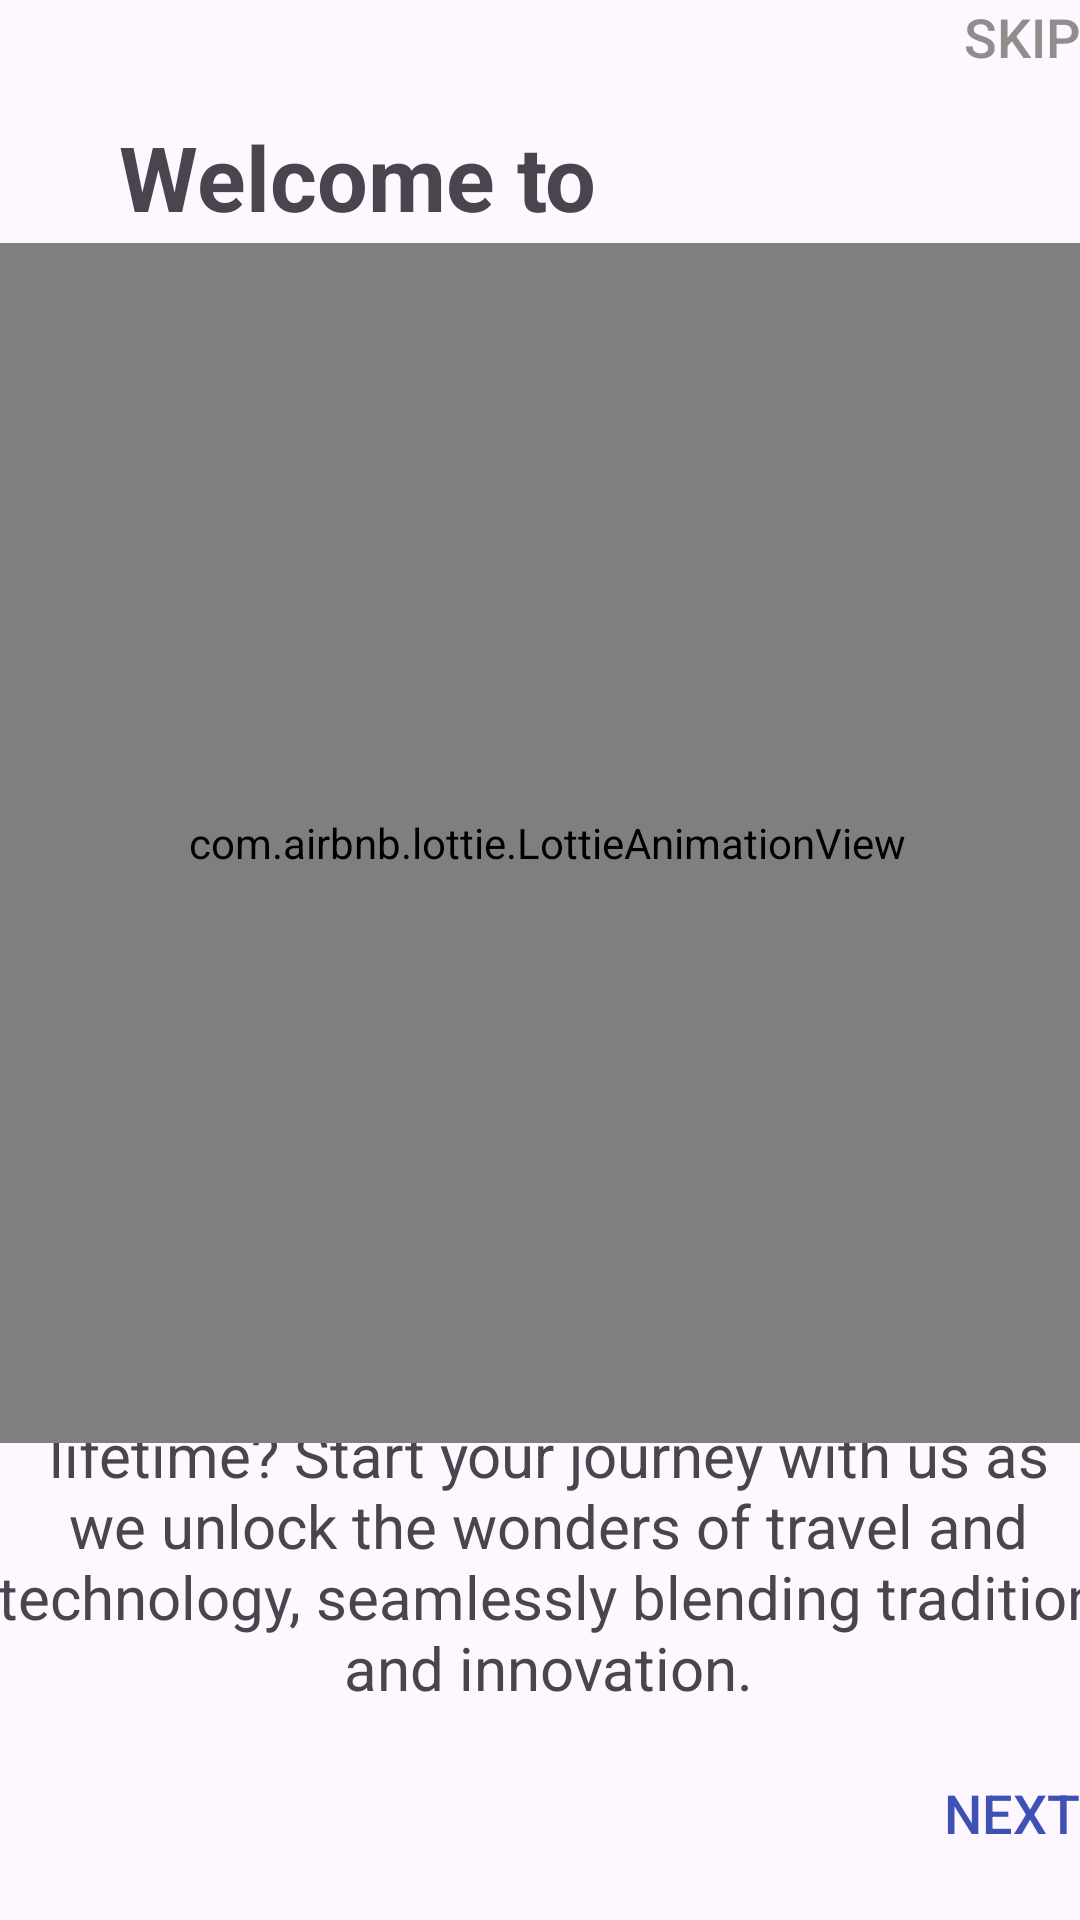

Produce the Android XML layout that renders to this screen, including the resource entries it uses.
<!-- AndroidManifest.xml: application theme Theme.OnboardingSplashScreen -->
<!-- res/layout/activity_slider_screen.xml -->
<?xml version="1.0" encoding="utf-8"?>
<androidx.constraintlayout.widget.ConstraintLayout xmlns:android="http://schemas.android.com/apk/res/android"
    xmlns:app="http://schemas.android.com/apk/res-auto"
    xmlns:tools="http://schemas.android.com/tools"
    android:layout_width="match_parent"
    android:layout_height="match_parent"
    tools:context=".SliderScreen2">

    <ImageView
        android:id="@+id/imageView2"
        android:layout_width="wrap_content"
        android:layout_height="wrap_content"
        app:layout_constraintBottom_toBottomOf="parent"
        app:layout_constraintEnd_toEndOf="parent"
        app:layout_constraintHorizontal_bias="0.0"
        app:layout_constraintStart_toStartOf="parent"
        app:layout_constraintTop_toTopOf="parent"
        app:layout_constraintVertical_bias="0.0" />

    <Button
        android:id="@+id/skipButton"
        android:layout_width="112dp"
        android:layout_height="63dp"
        android:background="@android:color/transparent"
        android:backgroundTint="#3F51B5"
        android:gravity="right"
        android:text="SKIP"
        android:textColor="#918D8D"
        android:textSize="18sp"
        app:cornerRadius="18dp"
        app:layout_constraintBottom_toBottomOf="parent"
        app:layout_constraintEnd_toEndOf="parent"
        app:layout_constraintHorizontal_bias="1.0"
        app:layout_constraintStart_toStartOf="parent"
        app:layout_constraintTop_toTopOf="parent"
        app:layout_constraintVertical_bias="0.0" />

    <Button
        android:id="@+id/nextButton"
        android:layout_width="91dp"
        android:layout_height="48dp"
        android:background="@android:color/transparent"
        android:backgroundTint="#3F51B5"
        android:gravity="right"
        android:text="Next"
        android:textColor="#3F51B5"
        android:textSize="18sp"
        app:cornerRadius="18dp"
        app:layout_constraintBottom_toBottomOf="parent"
        app:layout_constraintEnd_toEndOf="parent"
        app:layout_constraintHorizontal_bias="1.0"
        app:layout_constraintStart_toStartOf="parent"
        app:layout_constraintTop_toTopOf="parent"
        app:layout_constraintVertical_bias="1.0" />

    "

    <Button
        android:id="@+id/backButton"
        android:layout_width="99dp"
        android:layout_height="50dp"
        android:background="@android:color/transparent"
        android:backgroundTint="#3F51B5"
        android:gravity="left"
        android:text="Back"
        android:textSize="18sp"
        android:visibility="invisible"
        app:cornerRadius="18dp"
        app:layout_constraintBottom_toBottomOf="parent"
        app:layout_constraintEnd_toEndOf="parent"
        app:layout_constraintHorizontal_bias="0.0"
        app:layout_constraintStart_toStartOf="parent"
        app:layout_constraintTop_toTopOf="parent"
        app:layout_constraintVertical_bias="1.0" />

    <TextView
        android:layout_width="222dp"
        android:layout_height="82dp"
        android:text="Welcome to Tourista Tech!"
        android:textAlignment="center"
        android:textSize="30sp"
        android:textStyle="bold"
        app:layout_constraintBottom_toBottomOf="parent"
        app:layout_constraintEnd_toEndOf="parent"
        app:layout_constraintHorizontal_bias="0.058"
        app:layout_constraintStart_toStartOf="parent"
        app:layout_constraintTop_toTopOf="parent"
        app:layout_constraintVertical_bias="0.069" />

    <TextView
        android:id="@+id/textView4"
        android:layout_width="384dp"
        android:layout_height="119dp"
        android:text="Ready to create memories that last a lifetime? Start your journey with us as we unlock the wonders of travel and technology, seamlessly blending tradition and innovation."
        android:textAlignment="center"
        android:textSize="20sp"
        app:layout_constraintBottom_toBottomOf="parent"
        app:layout_constraintEnd_toEndOf="parent"
        app:layout_constraintHorizontal_bias="0.407"
        app:layout_constraintStart_toStartOf="parent"
        app:layout_constraintTop_toTopOf="parent"
        app:layout_constraintVertical_bias="0.859" />

    <com.airbnb.lottie.LottieAnimationView
        android:id="@+id/lottieAnimationView2"
        android:layout_width="400dp"
        android:layout_height="400dp"
        app:layout_constraintBottom_toBottomOf="parent"
        app:layout_constraintEnd_toEndOf="parent"
        app:layout_constraintHorizontal_bias="0.454"
        app:layout_constraintStart_toStartOf="parent"
        app:layout_constraintTop_toTopOf="@+id/imageView2"
        app:layout_constraintVertical_bias="0.338"
        app:lottie_autoPlay="true"
        app:lottie_loop="true"
        app:lottie_rawRes="@raw/forth"></com.airbnb.lottie.LottieAnimationView>

</androidx.constraintlayout.widget.ConstraintLayout>
<!-- resources referenced by this layout -->
<resources>
  <style name="Theme.OnboardingSplashScreen" parent="Base.Theme.OnboardingSplashScreen" />
  <style name="Base.Theme.OnboardingSplashScreen" parent="Theme.Material3.DayNight.NoActionBar">
          
          
      </style>
</resources>
